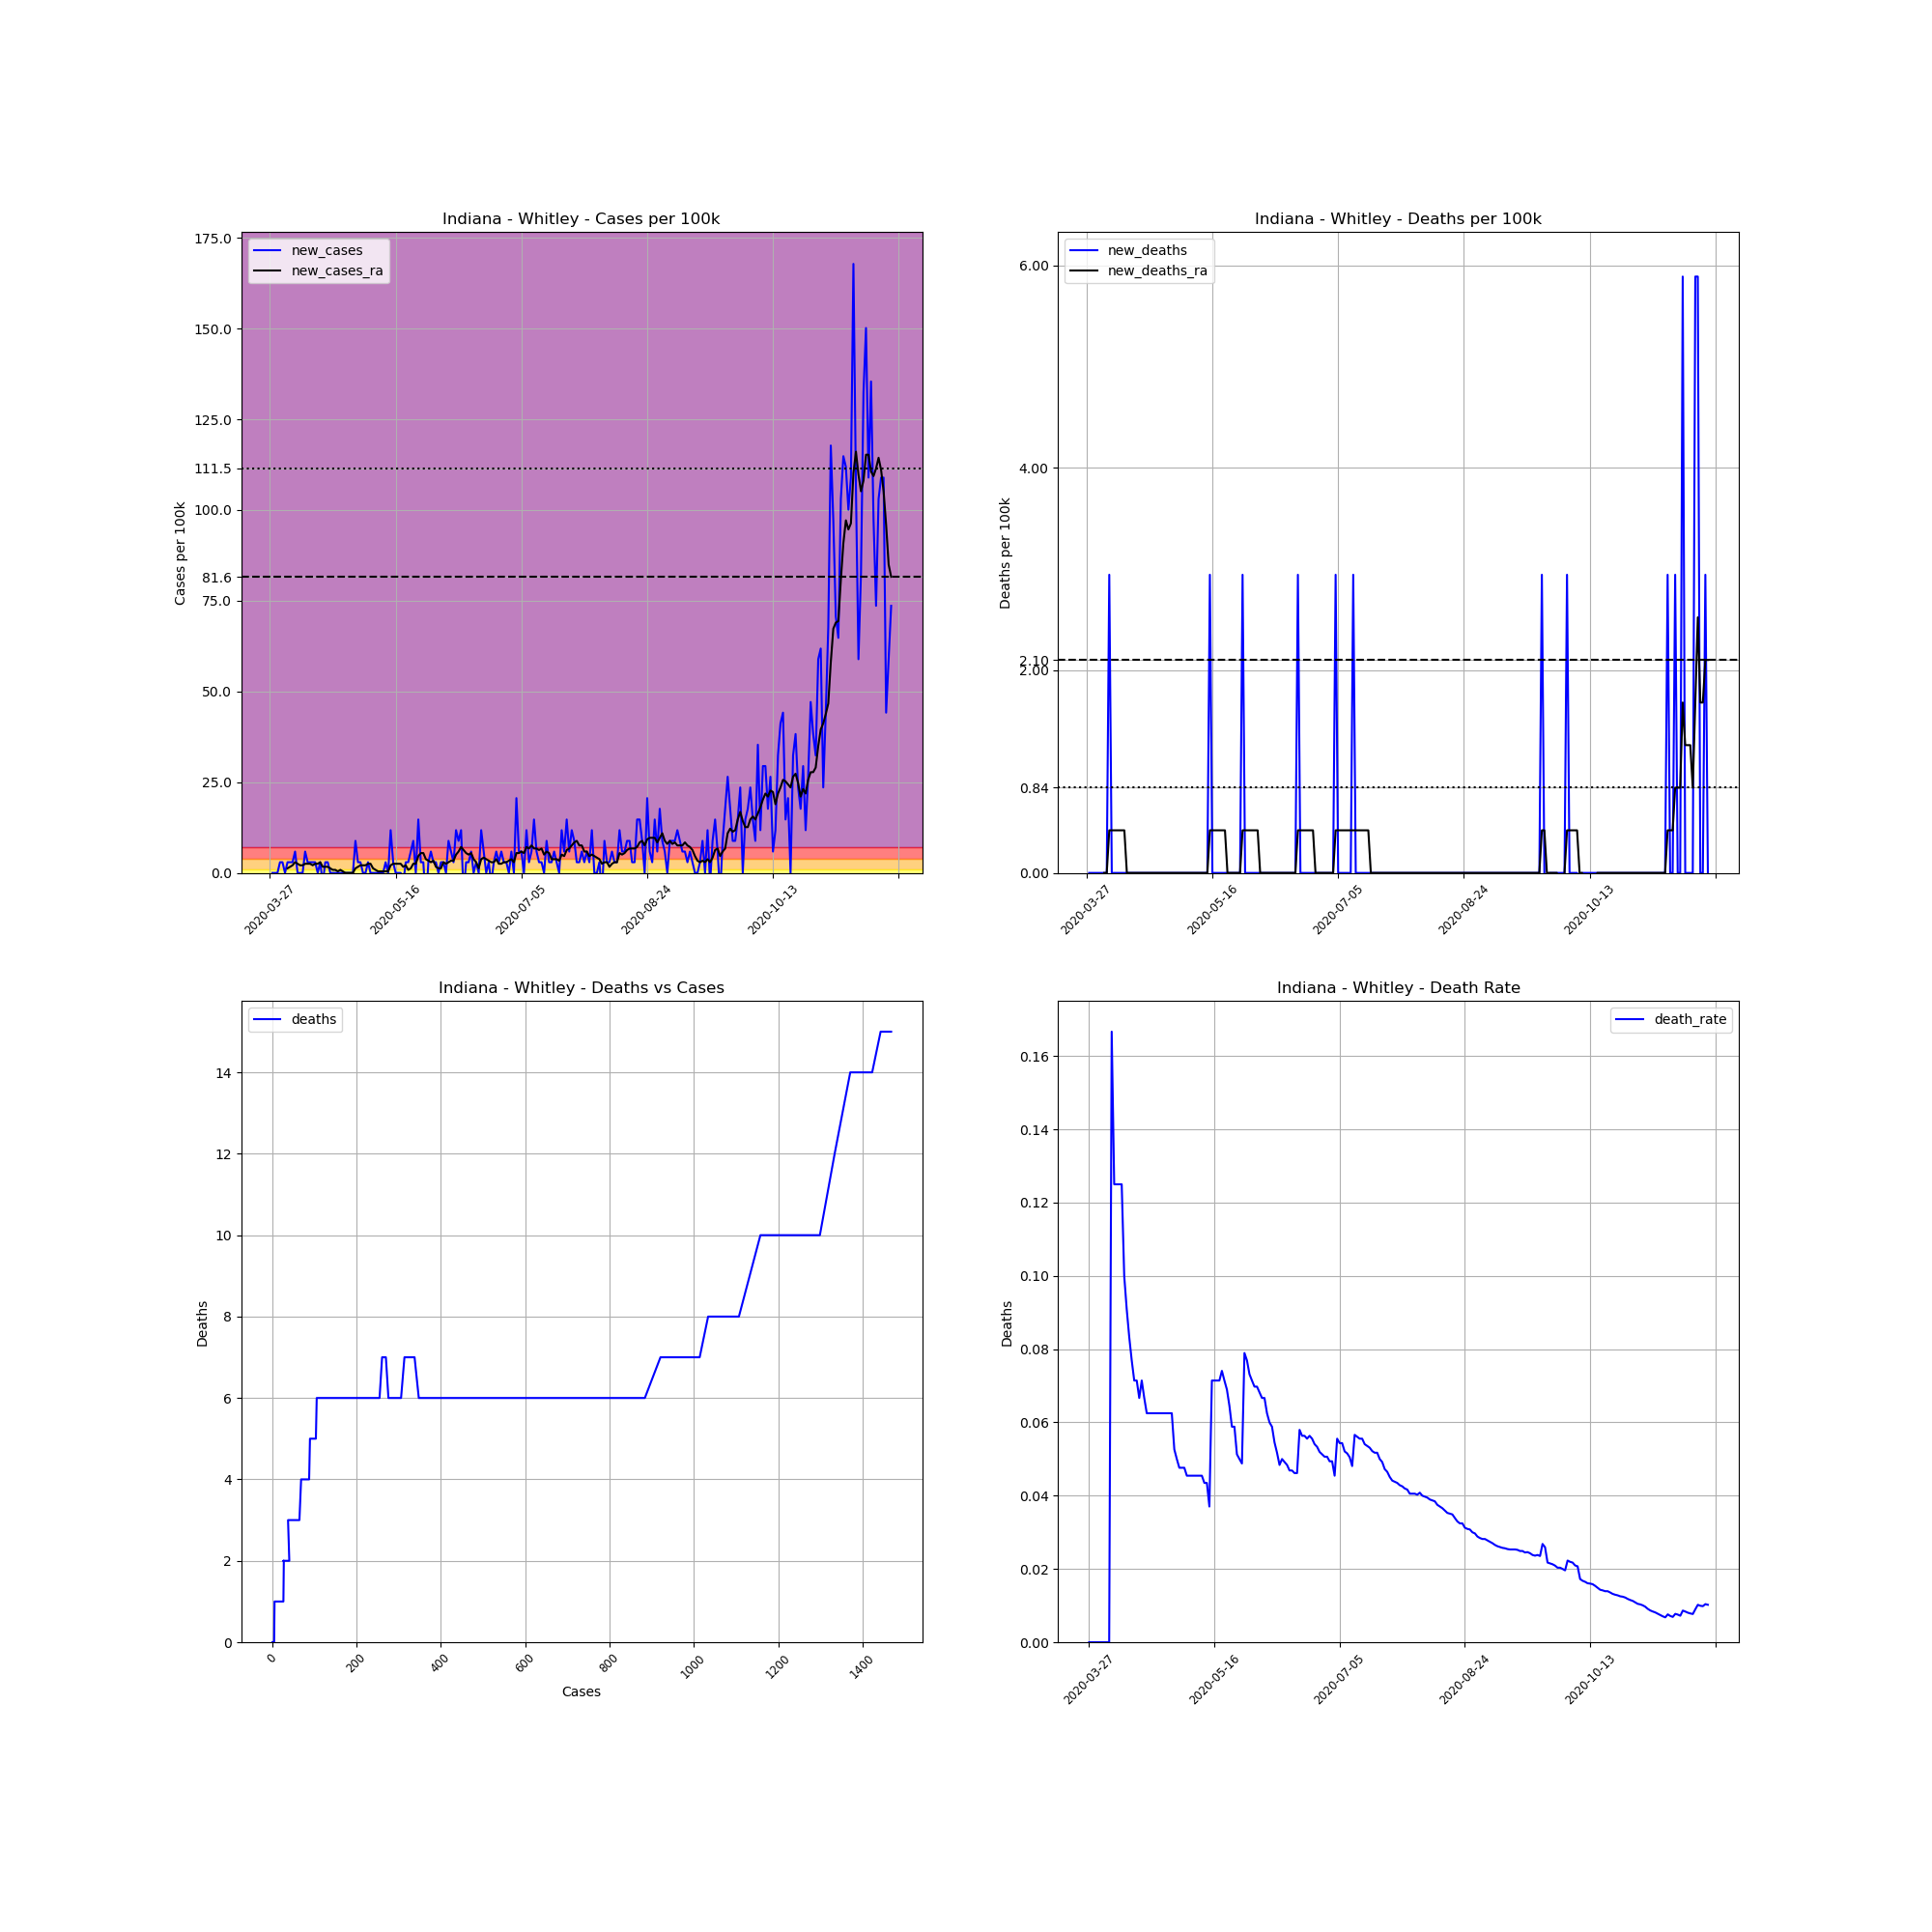

Source data for this figure (header and first rows):
, date, county, state, fips, cases, deaths, COUNTY, STNAME, CTYNAME, POPESTIMATE2019, cases_per_100k, deaths_per_100k, death_rate, new_cases, new_deaths, new_cases_ra, new_deaths_ra
425708, 2020-03-27, Whitley, Indiana, 18183, 1, 0.0, 183, Indiana, Whitley, 33964, 2.944, 0.0, 0.0, , , , 
425709, 2020-03-28, Whitley, Indiana, 18183, 1, 0.0, 183, Indiana, Whitley, 33964, 2.944, 0.0, 0.0, 0.0, 0.0, , 
425710, 2020-03-29, Whitley, Indiana, 18183, 1, 0.0, 183, Indiana, Whitley, 33964, 2.944, 0.0, 0.0, 0.0, 0.0, , 
425711, 2020-03-30, Whitley, Indiana, 18183, 1, 0.0, 183, Indiana, Whitley, 33964, 2.944, 0.0, 0.0, 0.0, 0.0, , 
425712, 2020-03-31, Whitley, Indiana, 18183, 2, 0.0, 183, Indiana, Whitley, 33964, 5.889, 0.0, 0.0, 2.944, 0.0, , 
425713, 2020-04-01, Whitley, Indiana, 18183, 3, 0.0, 183, Indiana, Whitley, 33964, 8.833, 0.0, 0.0, 2.944, 0.0, , 
425714, 2020-04-02, Whitley, Indiana, 18183, 3, 0.0, 183, Indiana, Whitley, 33964, 8.833, 0.0, 0.0, 0.0, 0.0, , 
425715, 2020-04-03, Whitley, Indiana, 18183, 4, 0.0, 183, Indiana, Whitley, 33964, 11.78, 0.0, 0.0, 2.944, 0.0, 1.262, 0.0
425716, 2020-04-04, Whitley, Indiana, 18183, 5, 0.0, 183, Indiana, Whitley, 33964, 14.72, 0.0, 0.0, 2.944, 0.0, 1.682, 0.0
425717, 2020-04-05, Whitley, Indiana, 18183, 6, 1.0, 183, Indiana, Whitley, 33964, 17.67, 2.944, 0.1667, 2.944, 2.944, 2.103, 0.4206
425718, 2020-04-06, Whitley, Indiana, 18183, 8, 1.0, 183, Indiana, Whitley, 33964, 23.55, 2.944, 0.125, 5.889, 0.0, 2.944, 0.4206
425719, 2020-04-07, Whitley, Indiana, 18183, 8, 1.0, 183, Indiana, Whitley, 33964, 23.55, 2.944, 0.125, 0.0, 0.0, 2.524, 0.4206
425720, 2020-04-08, Whitley, Indiana, 18183, 8, 1.0, 183, Indiana, Whitley, 33964, 23.55, 2.944, 0.125, 0.0, 0.0, 2.103, 0.4206
425721, 2020-04-09, Whitley, Indiana, 18183, 8, 1.0, 183, Indiana, Whitley, 33964, 23.55, 2.944, 0.125, 0.0, 0.0, 2.103, 0.4206
425722, 2020-04-10, Whitley, Indiana, 18183, 10, 1.0, 183, Indiana, Whitley, 33964, 29.44, 2.944, 0.1, 5.889, 0.0, 2.524, 0.4206
425723, 2020-04-11, Whitley, Indiana, 18183, 11, 1.0, 183, Indiana, Whitley, 33964, 32.39, 2.944, 0.09091, 2.944, 0.0, 2.524, 0.4206
425724, 2020-04-12, Whitley, Indiana, 18183, 12, 1.0, 183, Indiana, Whitley, 33964, 35.33, 2.944, 0.08333, 2.944, 0.0, 2.524, 0.0
425725, 2020-04-13, Whitley, Indiana, 18183, 13, 1.0, 183, Indiana, Whitley, 33964, 38.28, 2.944, 0.07692, 2.944, 0.0, 2.103, 0.0
425726, 2020-04-14, Whitley, Indiana, 18183, 14, 1.0, 183, Indiana, Whitley, 33964, 41.22, 2.944, 0.07143, 2.944, 0.0, 2.524, 0.0
425727, 2020-04-15, Whitley, Indiana, 18183, 14, 1.0, 183, Indiana, Whitley, 33964, 41.22, 2.944, 0.07143, 0.0, 0.0, 2.524, 0.0
425728, 2020-04-16, Whitley, Indiana, 18183, 15, 1.0, 183, Indiana, Whitley, 33964, 44.16, 2.944, 0.06667, 2.944, 0.0, 2.944, 0.0
425729, 2020-04-17, Whitley, Indiana, 18183, 14, 1.0, 183, Indiana, Whitley, 33964, 41.22, 2.944, 0.07143, -2.944, 0.0, 1.682, 0.0
425730, 2020-04-18, Whitley, Indiana, 18183, 15, 1.0, 183, Indiana, Whitley, 33964, 44.16, 2.944, 0.06667, 2.944, 0.0, 1.682, 0.0
425731, 2020-04-19, Whitley, Indiana, 18183, 16, 1.0, 183, Indiana, Whitley, 33964, 47.11, 2.944, 0.0625, 2.944, 0.0, 1.682, 0.0
425732, 2020-04-20, Whitley, Indiana, 18183, 16, 1.0, 183, Indiana, Whitley, 33964, 47.11, 2.944, 0.0625, 0.0, 0.0, 1.262, 0.0
425733, 2020-04-21, Whitley, Indiana, 18183, 16, 1.0, 183, Indiana, Whitley, 33964, 47.11, 2.944, 0.0625, 0.0, 0.0, 0.8412, 0.0
425734, 2020-04-22, Whitley, Indiana, 18183, 16, 1.0, 183, Indiana, Whitley, 33964, 47.11, 2.944, 0.0625, 0.0, 0.0, 0.8412, 0.0
425735, 2020-04-23, Whitley, Indiana, 18183, 16, 1.0, 183, Indiana, Whitley, 33964, 47.11, 2.944, 0.0625, 0.0, 0.0, 0.4206, 0.0
425736, 2020-04-24, Whitley, Indiana, 18183, 16, 1.0, 183, Indiana, Whitley, 33964, 47.11, 2.944, 0.0625, 0.0, 0.0, 0.8412, 0.0
425737, 2020-04-25, Whitley, Indiana, 18183, 16, 1.0, 183, Indiana, Whitley, 33964, 47.11, 2.944, 0.0625, 0.0, 0.0, 0.4206, 0.0
425738, 2020-04-26, Whitley, Indiana, 18183, 16, 1.0, 183, Indiana, Whitley, 33964, 47.11, 2.944, 0.0625, 0.0, 0.0, 0.0, 0.0
425739, 2020-04-27, Whitley, Indiana, 18183, 16, 1.0, 183, Indiana, Whitley, 33964, 47.11, 2.944, 0.0625, 0.0, 0.0, 0.0, 0.0
425740, 2020-04-28, Whitley, Indiana, 18183, 16, 1.0, 183, Indiana, Whitley, 33964, 47.11, 2.944, 0.0625, 0.0, 0.0, 0.0, 0.0
425741, 2020-04-29, Whitley, Indiana, 18183, 16, 1.0, 183, Indiana, Whitley, 33964, 47.11, 2.944, 0.0625, 0.0, 0.0, 0.0, 0.0
425742, 2020-04-30, Whitley, Indiana, 18183, 19, 1.0, 183, Indiana, Whitley, 33964, 55.94, 2.944, 0.05263, 8.833, 0.0, 1.262, 0.0
425743, 2020-05-01, Whitley, Indiana, 18183, 20, 1.0, 183, Indiana, Whitley, 33964, 58.89, 2.944, 0.05, 2.944, 0.0, 1.682, 0.0
425744, 2020-05-02, Whitley, Indiana, 18183, 21, 1.0, 183, Indiana, Whitley, 33964, 61.83, 2.944, 0.04762, 2.944, 0.0, 2.103, 0.0
425745, 2020-05-03, Whitley, Indiana, 18183, 21, 1.0, 183, Indiana, Whitley, 33964, 61.83, 2.944, 0.04762, 0.0, 0.0, 2.103, 0.0
425746, 2020-05-04, Whitley, Indiana, 18183, 21, 1.0, 183, Indiana, Whitley, 33964, 61.83, 2.944, 0.04762, 0.0, 0.0, 2.103, 0.0
425747, 2020-05-05, Whitley, Indiana, 18183, 22, 1.0, 183, Indiana, Whitley, 33964, 64.77, 2.944, 0.04545, 2.944, 0.0, 2.524, 0.0
425748, 2020-05-06, Whitley, Indiana, 18183, 22, 1.0, 183, Indiana, Whitley, 33964, 64.77, 2.944, 0.04545, 0.0, 0.0, 2.524, 0.0
425749, 2020-05-07, Whitley, Indiana, 18183, 22, 1.0, 183, Indiana, Whitley, 33964, 64.77, 2.944, 0.04545, 0.0, 0.0, 1.262, 0.0
425750, 2020-05-08, Whitley, Indiana, 18183, 22, 1.0, 183, Indiana, Whitley, 33964, 64.77, 2.944, 0.04545, 0.0, 0.0, 0.8412, 0.0
425751, 2020-05-09, Whitley, Indiana, 18183, 22, 1.0, 183, Indiana, Whitley, 33964, 64.77, 2.944, 0.04545, 0.0, 0.0, 0.4206, 0.0
425752, 2020-05-10, Whitley, Indiana, 18183, 22, 1.0, 183, Indiana, Whitley, 33964, 64.77, 2.944, 0.04545, 0.0, 0.0, 0.4206, 0.0
425753, 2020-05-11, Whitley, Indiana, 18183, 22, 1.0, 183, Indiana, Whitley, 33964, 64.77, 2.944, 0.04545, 0.0, 0.0, 0.4206, 0.0
425754, 2020-05-12, Whitley, Indiana, 18183, 23, 1.0, 183, Indiana, Whitley, 33964, 67.72, 2.944, 0.04348, 2.944, 0.0, 0.4206, 0.0
425755, 2020-05-13, Whitley, Indiana, 18183, 23, 1.0, 183, Indiana, Whitley, 33964, 67.72, 2.944, 0.04348, 0.0, 0.0, 0.4206, 0.0
425756, 2020-05-14, Whitley, Indiana, 18183, 27, 1.0, 183, Indiana, Whitley, 33964, 79.5, 2.944, 0.03704, 11.78, 0.0, 2.103, 0.0
425757, 2020-05-15, Whitley, Indiana, 18183, 28, 2.0, 183, Indiana, Whitley, 33964, 82.44, 5.889, 0.07143, 2.944, 2.944, 2.524, 0.4206
425758, 2020-05-16, Whitley, Indiana, 18183, 28, 2.0, 183, Indiana, Whitley, 33964, 82.44, 5.889, 0.07143, 0.0, 0.0, 2.524, 0.4206
425759, 2020-05-17, Whitley, Indiana, 18183, 28, 2.0, 183, Indiana, Whitley, 33964, 82.44, 5.889, 0.07143, 0.0, 0.0, 2.524, 0.4206
425760, 2020-05-18, Whitley, Indiana, 18183, 28, 2.0, 183, Indiana, Whitley, 33964, 82.44, 5.889, 0.07143, 0.0, 0.0, 2.524, 0.4206
425761, 2020-05-19, Whitley, Indiana, 18183, 27, 2.0, 183, Indiana, Whitley, 33964, 79.5, 5.889, 0.07407, -2.944, 0.0, 1.682, 0.4206
425762, 2020-05-20, Whitley, Indiana, 18183, 28, 2.0, 183, Indiana, Whitley, 33964, 82.44, 5.889, 0.07143, 2.944, 0.0, 2.103, 0.4206
425763, 2020-05-21, Whitley, Indiana, 18183, 29, 2.0, 183, Indiana, Whitley, 33964, 85.38, 5.889, 0.06897, 2.944, 0.0, 0.8412, 0.4206
425764, 2020-05-22, Whitley, Indiana, 18183, 31, 2.0, 183, Indiana, Whitley, 33964, 91.27, 5.889, 0.06452, 5.889, 0.0, 1.262, 0.0
425765, 2020-05-23, Whitley, Indiana, 18183, 34, 2.0, 183, Indiana, Whitley, 33964, 100.1, 5.889, 0.05882, 8.833, 0.0, 2.524, 0.0
425766, 2020-05-24, Whitley, Indiana, 18183, 34, 2.0, 183, Indiana, Whitley, 33964, 100.1, 5.889, 0.05882, 0.0, 0.0, 2.524, 0.0
425767, 2020-05-25, Whitley, Indiana, 18183, 39, 2.0, 183, Indiana, Whitley, 33964, 114.8, 5.889, 0.05128, 14.72, 0.0, 4.627, 0.0
... 188 more rows
